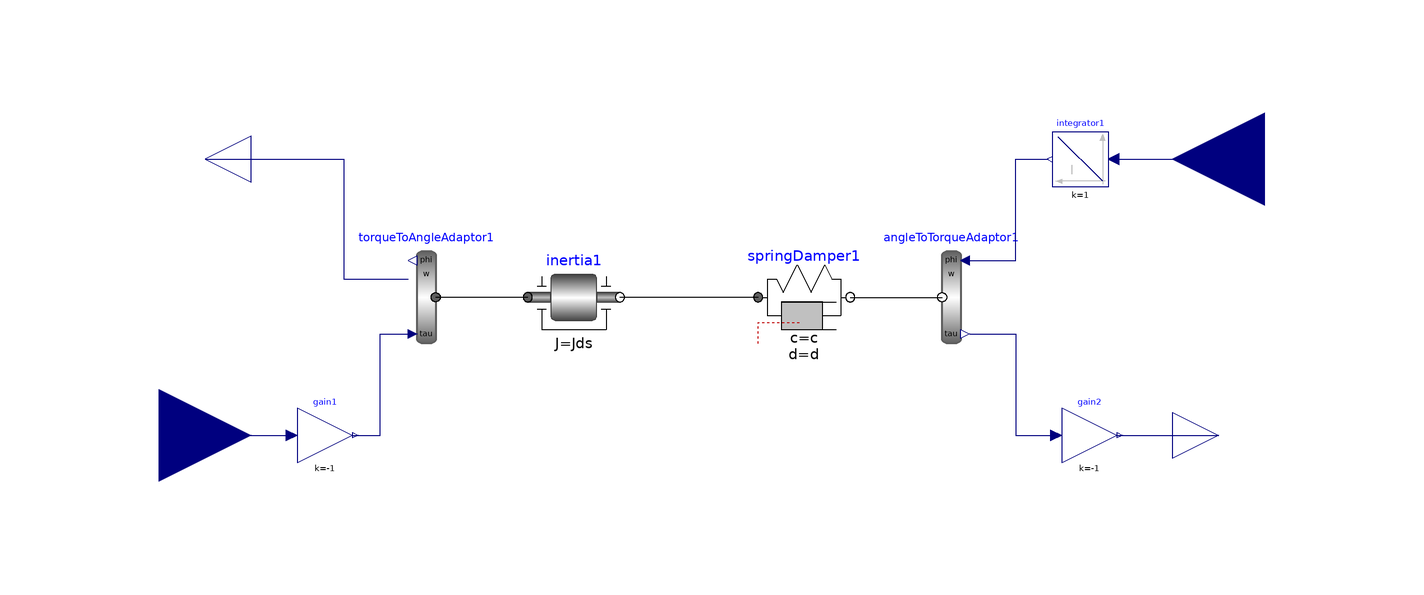

This picture is the connection diagram that the Modelica source below describes through its graphical annotations.

model DriveShaft
  parameter Modelica.SIunits.Inertia Jds = 0.01;
  parameter Modelica.SIunits.RotationalSpringConstant c = 1e4;
  parameter Modelica.SIunits.RotationalDampingConstant d = 1e3;
  Modelica.Mechanics.Rotational.Components.Inertia inertia1(J = Jds) annotation (
    Placement(visible = true, transformation(origin = {-30, 0}, extent = {{-10, -10}, {10, 10}}, rotation = 0)));
  Modelica.Blocks.Interfaces.RealInput trq_TM_PNT_DF_Nm annotation (
    Placement(visible = true, transformation(origin = {-120, -30}, extent = {{-20, -20}, {20, 20}}, rotation = 0), iconTransformation(origin = {-120, -40}, extent = {{-20, -20}, {20, 20}}, rotation = 0)));
  Modelica.Blocks.Interfaces.RealOutput w_TM_PNT_DF_radps annotation (
    Placement(visible = true, transformation(origin = {-110, 30}, extent = {{10, -10}, {-10, 10}}, rotation = 0), iconTransformation(origin = {-110, 40}, extent = {{10, -10}, {-10, 10}}, rotation = 0)));
  Modelica.Blocks.Interfaces.RealOutput trq_DS_PNT_out_Nm annotation (
    Placement(visible = true, transformation(origin = {110, -30}, extent = {{-10, -10}, {10, 10}}, rotation = 0), iconTransformation(origin = {110, -40}, extent = {{-10, -10}, {10, 10}}, rotation = 0)));
  Modelica.Blocks.Interfaces.RealInput w_DS_PNT_out_radps annotation (
    Placement(visible = true, transformation(origin = {120, 30}, extent = {{20, -20}, {-20, 20}}, rotation = 0), iconTransformation(origin = {120, 40}, extent = {{20, -20}, {-20, 20}}, rotation = 0)));
  Modelica.Mechanics.Rotational.Components.SpringDamper springDamper1(c = c, d = d, phi_rel(fixed = true, start = 0), w_rel(fixed = true, start = 0)) annotation (
    Placement(visible = true, transformation(origin = {20, 0}, extent = {{-10, -10}, {10, 10}}, rotation = 0)));
  Modelica.Mechanics.Rotational.Components.TorqueToAngleAdaptor torqueToAngleAdaptor1(use_a = false, use_w = true) annotation (
    Placement(visible = true, transformation(origin = {-62, 0}, extent = {{10, -10}, {-10, 10}}, rotation = 0)));
  Modelica.Mechanics.Rotational.Components.AngleToTorqueAdaptor angleToTorqueAdaptor1(use_a = false, use_w = false) annotation (
    Placement(visible = true, transformation(origin = {52, 0}, extent = {{10, -10}, {-10, 10}}, rotation = 0)));
  Modelica.Blocks.Continuous.Integrator integrator1(k = 1, y_start = 0) annotation (
    Placement(visible = true, transformation(origin = {80, 30}, extent = {{6, -6}, {-6, 6}}, rotation = 0)));
  Modelica.Blocks.Math.Gain gain1(k = -1) annotation (
    Placement(visible = true, transformation(origin = {-84, -30}, extent = {{-6, -6}, {6, 6}}, rotation = 0)));
  Modelica.Blocks.Math.Gain gain2(k = -1) annotation (
    Placement(visible = true, transformation(origin = {82, -30}, extent = {{-6, -6}, {6, 6}}, rotation = 0)));
equation
  connect(gain2.y, trq_DS_PNT_out_Nm) annotation (
    Line(points = {{88, -30}, {102, -30}, {102, -30}, {110, -30}}, color = {0, 0, 127}));
  connect(angleToTorqueAdaptor1.tau, gain2.u) annotation (
    Line(points = {{56, -8}, {66, -8}, {66, -30}, {74, -30}, {74, -30}}, color = {0, 0, 127}));
  connect(gain1.y, torqueToAngleAdaptor1.tau) annotation (
    Line(points = {{-78, -30}, {-72, -30}, {-72, -8}, {-66, -8}, {-66, -8}}, color = {0, 0, 127}));
  connect(trq_TM_PNT_DF_Nm, gain1.u) annotation (
    Line(points = {{-120, -30}, {-92, -30}, {-92, -30}, {-92, -30}}, color = {0, 0, 127}));
  connect(angleToTorqueAdaptor1.phi, integrator1.y) annotation (
    Line(points = {{56, 8}, {66, 8}, {66, 30}, {73, 30}}, color = {0, 0, 127}));
  connect(integrator1.u, w_DS_PNT_out_radps) annotation (
    Line(points = {{87, 30}, {120, 30}}, color = {0, 0, 127}));
  connect(springDamper1.flange_b, angleToTorqueAdaptor1.flange) annotation (
    Line(points = {{30, 0}, {50, 0}, {50, 0}, {50, 0}}));
  connect(w_TM_PNT_DF_radps, torqueToAngleAdaptor1.w) annotation (
    Line(points = {{-110, 30}, {-80, 30}, {-80, 4}, {-66, 4}, {-66, 4}}, color = {0, 0, 127}));
  connect(inertia1.flange_a, torqueToAngleAdaptor1.flange) annotation (
    Line(points = {{-40, 0}, {-60, 0}, {-60, 0}, {-60, 0}}));
  connect(springDamper1.flange_a, inertia1.flange_b) annotation (
    Line(points = {{10, 0}, {-20, 0}}));
  annotation (
    Icon(graphics={  Rectangle(fillColor = {255, 255, 255}, fillPattern = FillPattern.Solid, extent = {{-100, 100}, {100, -100}}), Text(origin = {0, -127}, lineColor = {0, 0, 255}, extent = {{-120, 17}, {120, -33}}, textString = "%name"), Line(points = {{-100, 0}, {-59, 0}}), Line(points = {{59, 0}, {100, 0}}), Ellipse(origin = {-40, 0}, lineThickness = 0.75, extent = {{-24, 24}, {24, -24}}, startAngle = 90, endAngle = 270), Ellipse(origin = {-40, 0}, lineColor = {255, 255, 255}, fillColor = {255, 255, 255}, fillPattern = FillPattern.Solid, extent = {{-24, 24}, {24, -24}}, endAngle = 360), Ellipse(origin = {40, 0}, lineThickness = 0.75, extent = {{-24, 24}, {24, -24}}, startAngle = -90, endAngle = 90), Ellipse(origin = {40, 0}, lineColor = {255, 255, 255}, fillColor = {255, 255, 255}, fillPattern = FillPattern.Solid, extent = {{-24, 24}, {24, -24}}, endAngle = 360), Line(points = {{-40, 0}, {40, 0}}), Ellipse(origin = {-40, 0}, fillColor = {161, 161, 161}, fillPattern = FillPattern.Solid, extent = {{-6, 6}, {6, -6}}, endAngle = 360), Ellipse(origin = {40, 0}, fillColor = {161, 161, 161}, fillPattern = FillPattern.Solid, extent = {{-6, 6}, {6, -6}}, endAngle = 360), Text(origin = {-127, -1}, extent = {{-27, 23}, {27, -23}}, textString = "T"), Text(origin = {-123, 69}, extent = {{-27, 23}, {27, -23}}, textString = "w"), Text(origin = {121, 79}, extent = {{-27, 23}, {27, -23}}, textString = "w"), Text(origin = {117, -11}, extent = {{-27, 23}, {27, -23}}, textString = "T")}, coordinateSystem(initialScale = 0.1)));
end DriveShaft;